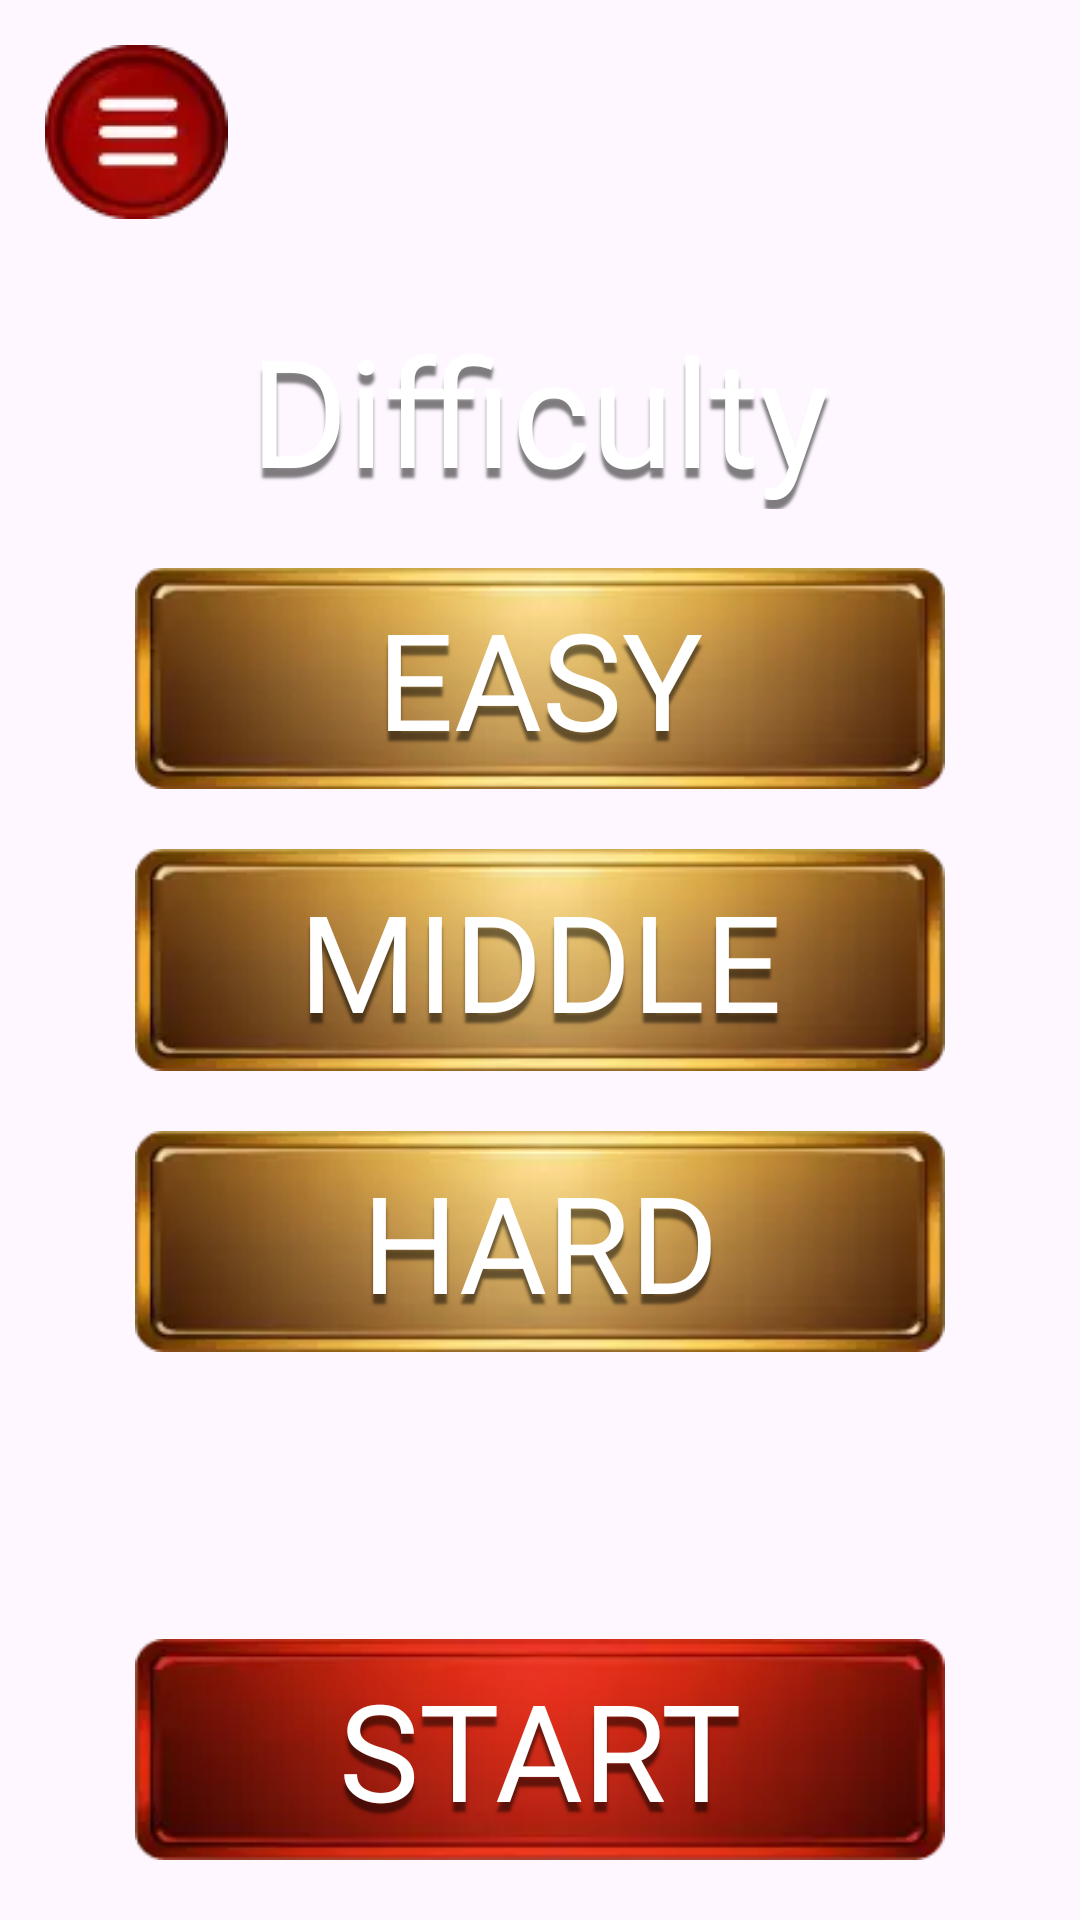

Android layout source for this screen:
<!-- AndroidManifest.xml: application theme Theme.LegacyOfTheNile -->
<!-- res/layout/fragment_chose_lvl.xml -->
<?xml version="1.0" encoding="utf-8"?>
<androidx.constraintlayout.widget.ConstraintLayout xmlns:android="http://schemas.android.com/apk/res/android"
    xmlns:tools="http://schemas.android.com/tools"
    android:layout_width="match_parent"
    android:layout_height="match_parent"
    xmlns:app="http://schemas.android.com/apk/res-auto"
    tools:context=".ui.main.chose_lvl.ChoseLvlFragment">

    <ImageView
        android:id="@+id/btnChoseLvl"
        android:layout_width="wrap_content"
        android:layout_height="wrap_content"
        app:layout_constraintStart_toStartOf="parent"
        app:layout_constraintTop_toTopOf="parent"
        android:layout_margin="15dp"
        android:src="@drawable/btn_chose_lvl"
        />

    <TextView
        android:id="@+id/tvDifficulty"
        android:layout_width="0dp"
        android:layout_height="wrap_content"
        android:text="@string/difficulty"
        app:layout_constraintWidth_percent="0.8"
        app:layout_constraintTop_toBottomOf="@id/btnChoseLvl"
        android:layout_marginTop="30dp"
        app:layout_constraintStart_toStartOf="parent"
        app:layout_constraintEnd_toEndOf="parent"
        android:gravity="center"
        android:textSize="50dp"
        style="@style/my_text_style" />

    <TextView
        android:id="@+id/btnEasy"
        android:layout_width="0dp"
        android:layout_height="0dp"
        app:layout_constraintWidth_percent="0.75"
        app:layout_constraintDimensionRatio="315:86"
        app:layout_constraintStart_toStartOf="parent"
        app:layout_constraintEnd_toEndOf="parent"
        app:layout_constraintBottom_toTopOf="@id/btnMiddle"
        android:layout_marginBottom="20dp"
        style="@style/my_text_style"
        android:text="@string/easy"
        android:gravity="center"
        android:textSize="45dp"
        android:background="@drawable/btn_yellow_bckgr"
        />

    <TextView
        android:id="@+id/btnMiddle"
        android:layout_width="0dp"
        android:layout_height="0dp"
        app:layout_constraintWidth_percent="0.75"
        app:layout_constraintDimensionRatio="315:86"
        app:layout_constraintStart_toStartOf="parent"
        app:layout_constraintEnd_toEndOf="parent"
        app:layout_constraintTop_toTopOf="parent"
        app:layout_constraintBottom_toBottomOf="parent"
        style="@style/my_text_style"
        android:text="@string/middle"
        android:gravity="center"
        android:textSize="45dp"
        android:background="@drawable/btn_yellow_bckgr"
        />

    <TextView
        android:id="@+id/btnHard"
        android:layout_width="0dp"
        android:layout_height="0dp"
        app:layout_constraintWidth_percent="0.75"
        app:layout_constraintDimensionRatio="315:86"
        app:layout_constraintStart_toStartOf="parent"
        app:layout_constraintEnd_toEndOf="parent"
        app:layout_constraintTop_toBottomOf="@id/btnMiddle"
        android:layout_marginTop="20dp"
        style="@style/my_text_style"
        android:text="@string/hard"
        android:gravity="center"
        android:textSize="45dp"
        android:background="@drawable/btn_yellow_bckgr"
        />

    <TextView
        android:id="@+id/btnStart"
        android:layout_width="0dp"
        android:layout_height="0dp"
        app:layout_constraintWidth_percent="0.75"
        app:layout_constraintDimensionRatio="315:86"
        app:layout_constraintStart_toStartOf="parent"
        app:layout_constraintEnd_toEndOf="parent"
        app:layout_constraintBottom_toBottomOf="parent"
        android:layout_marginBottom="20dp"
        style="@style/my_text_style"
        android:text="@string/start"
        android:gravity="center"
        android:textSize="45dp"
        android:background="@drawable/btn_red_bckgr"
        />

</androidx.constraintlayout.widget.ConstraintLayout>
<!-- resources referenced by this layout -->
<resources>
  <!-- drawable btn_chose_lvl: webp bitmap (drawable, 1078 bytes) -->
  <!-- drawable btn_red_bckgr: webp bitmap (drawable, 1372 bytes) -->
  <!-- drawable btn_yellow_bckgr: png bitmap (drawable, 23917 bytes) -->
  <string name="difficulty">Difficulty</string>
  <string name="easy">EASY</string>
  <string name="hard">HARD</string>
  <string name="middle">MIDDLE</string>
  <string name="start">START</string>
  <style name="my_text_style">
          <item name="android:fontFamily">@font/main_font</item>
          <item name="android:shadowDy">10</item>
          <item name="android:shadowRadius">2</item>
          <item name="android:shadowColor">#80000000</item>
          <item name="android:textColor">@color/white</item>
      </style>
  <style name="Theme.LegacyOfTheNile" parent="Base.Theme.LegacyOfTheNile" />
  <style name="Base.Theme.LegacyOfTheNile" parent="Theme.Material3.DayNight.NoActionBar">
          
          
      </style>
  <!-- not gathered from this repository: default colours our renderer supplied (Android Studio template values) -->
  <color name="white">#FFFFFFFF</color>
</resources>
